Run: headless pygame with SDL's dummy video driver; simulated clock (each Clock.tick advances the game by its frame time, no real sleeping); random seed 0; keys injected as events and as key.get_pressed() state; no mouse input.
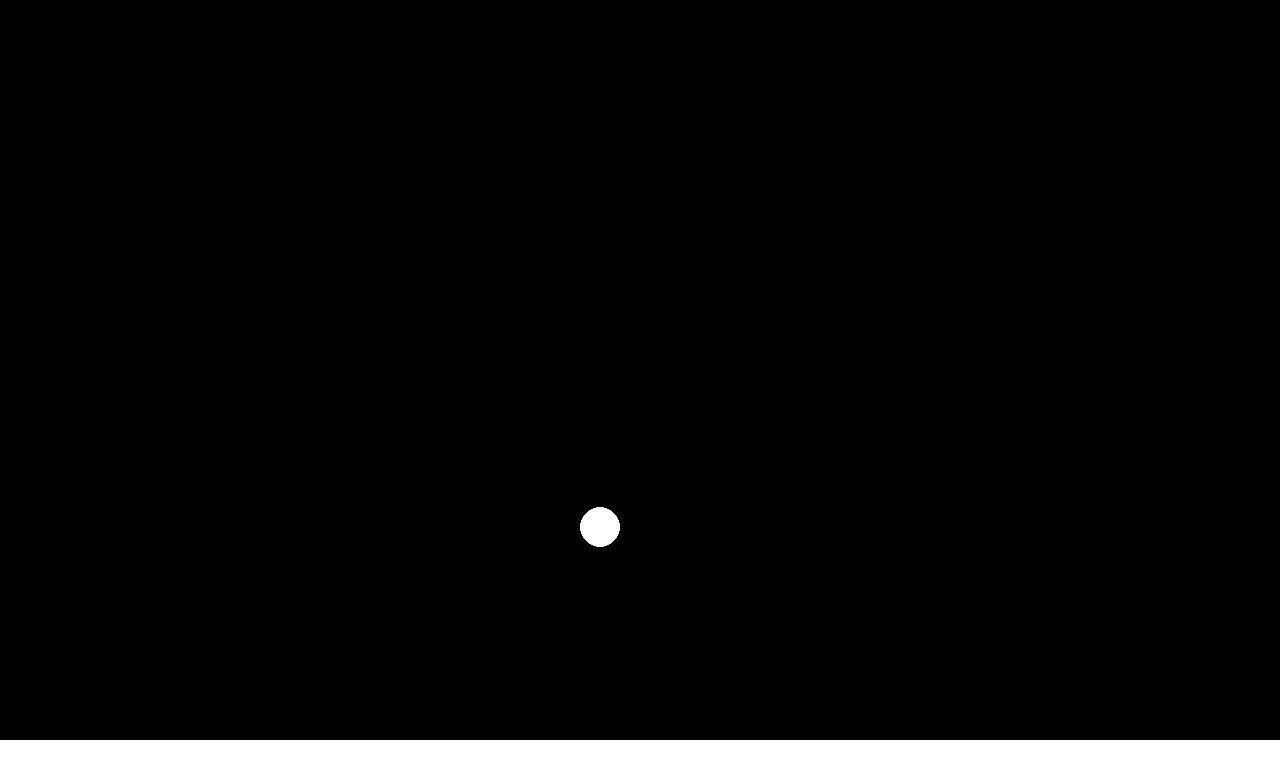
Frame 1 of 4 · flips 1–60 · no input
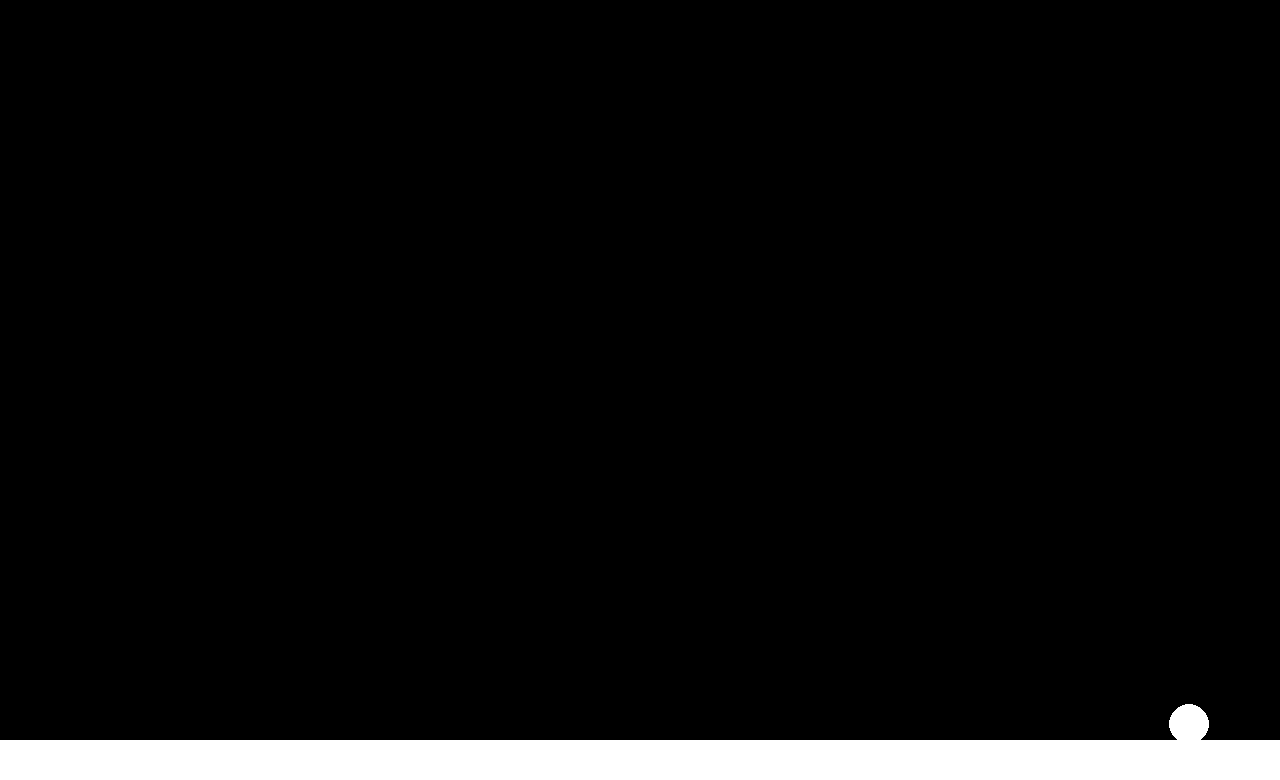
Frame 2 of 4 · flips 61–180 · tapped SPACE, RETURN · held RIGHT (→), D
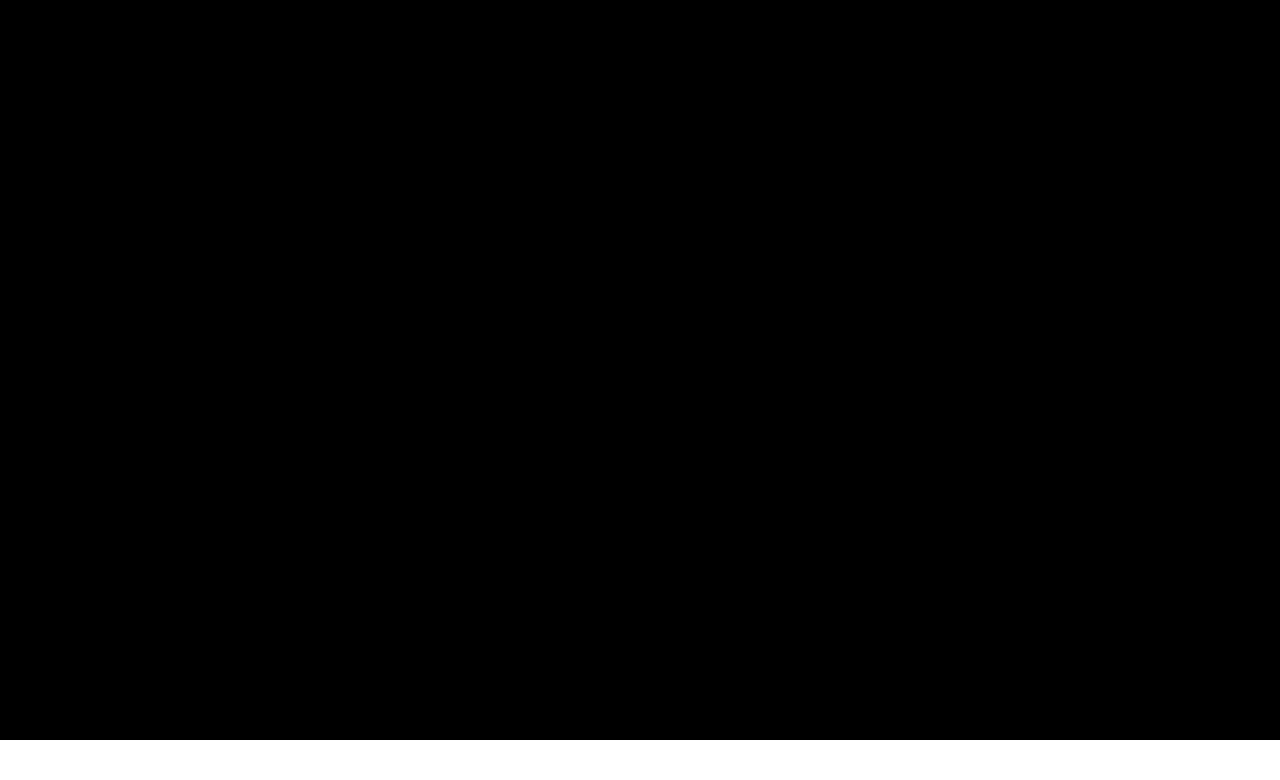
Frame 3 of 4 · flips 181–300 · held DOWN (↓), S
Frame 4 of 4 · flips 301–420 · held LEFT (←), A, UP (↑), W · screen unchanged from frame 3, image omitted

The pygame program that drew these frames:

import pygame

# initialize the library
pygame.init()

# set the size of the game screen
screen = pygame.display.set_mode([1280,780])
# set up clock, to help with the FPS of the game
clock = pygame.time.Clock()
running = True

# used for physics independent of framerate
dt = 0
# get the player position
player_position = pygame.Vector2(screen.get_width()/2-40, screen.get_height()/2-40)

gravity_y = 0.1
velocity_y = 0

while running:
  for event in pygame.event.get():
    # if the user clicked the window X button
    if event.type == pygame.QUIT:
      # break out of the for loop, in other words, end the game
      running = False
  # wipe screen, to remove objects from last frame.
  screen.fill("black")

  ####################
  # Code for your game
  # draw player
  pygame.draw.circle(screen,"white", player_position, 20)
  pygame.draw.rect(screen,"white", (0,740,screen.get_width(),40))

  platform_hitbox = pygame.Rect(0,740,screen.get_width(),40)
  # draw enemy
  pressed_keys = pygame.key.get_pressed()
  if pressed_keys[pygame.K_UP]:
    player_position.y -= 150 * dt
  if pressed_keys[pygame.K_DOWN]:
    player_position.y += 150 * dt
  if pressed_keys[pygame.K_LEFT]:
    player_position.x -= 150 * dt
  if pressed_keys[pygame.K_RIGHT]:
    player_position.x += 150 * dt

  # collision detection with platform
  circle_hitbox = pygame.Rect(player_position.x - 20, player_position.y - 20, 40, 40)

  if circle_hitbox.colliderect(platform_hitbox):
    # on platform
    velocity_y = 0
  else:
    # implement gravity
    velocity_y += gravity_y
  
  player_position.y += velocity_y

  



  # End of game code--
  ####################
  # display your game on the window screen
  pygame.display.flip()
  # limit game frames per second to 30
  dt = clock.tick(30) / 1000



# the game is done!
pygame.quit()
